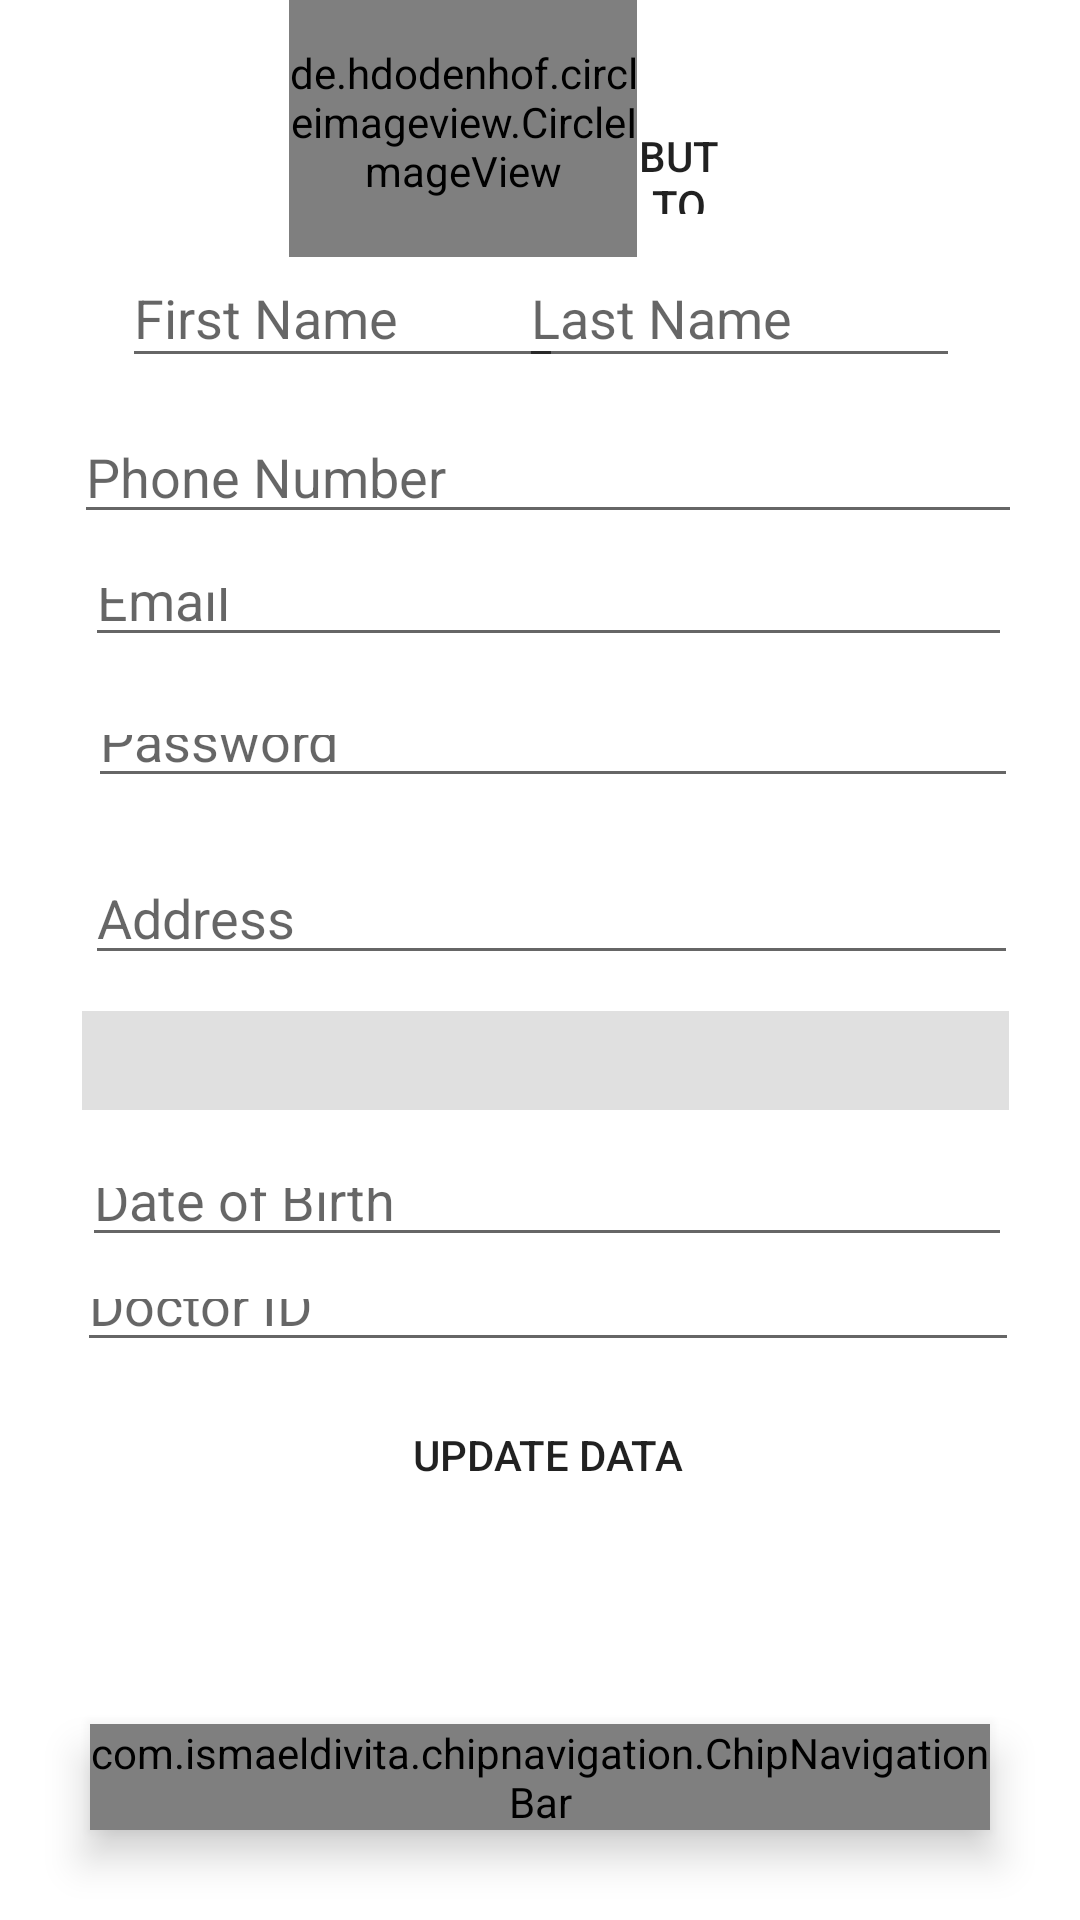

Layout XML and referenced resources for this Android screen:
<!-- AndroidManifest.xml: application theme Theme.Medbar -->
<!-- res/layout/activity_profile.xml -->
<?xml version="1.0" encoding="utf-8"?>
<androidx.constraintlayout.widget.ConstraintLayout xmlns:android="http://schemas.android.com/apk/res/android"
    xmlns:app="http://schemas.android.com/apk/res-auto"
    xmlns:tools="http://schemas.android.com/tools"
    android:layout_width="match_parent"
    android:layout_height="match_parent"
    tools:context=".Profile">

    <include
        android:id="@+id/toolbar"
        layout="@layout/toolbar" />

    <LinearLayout
        android:id="@+id/linearLayout"
        android:layout_width="match_parent"
        android:layout_height="wrap_content"
        android:orientation="horizontal"
        app:layout_constraintBottom_toBottomOf="parent"
        app:layout_constraintEnd_toEndOf="parent"
        app:layout_constraintStart_toStartOf="parent">

        <com.ismaeldivita.chipnavigation.ChipNavigationBar
            android:id="@+id/bottom_nav_menu"
            android:layout_width="match_parent"
            android:layout_height="wrap_content"
            android:layout_alignParentBottom="true"
            android:layout_marginStart="30dp"
            android:layout_marginTop="30dp"
            android:layout_marginEnd="30dp"
            android:layout_marginBottom="30dp"
            android:background="@drawable/round_corners"
            android:elevation="8dp"
            app:cnb_menuResource="@menu/bottom_nav_menu"
            app:cnb_orientationMode="horizontal"
            app:cnb_radius="8dp"
            app:cnb_unselectedColor="@color/black" />

    </LinearLayout>

    <Button
        android:id="@+id/updateData"
        android:layout_width="308dp"
        android:layout_height="38dp"
        android:layout_marginBottom="136dp"
        android:background="@color/common_google_signin_btn_text_light_pressed"
        android:onClick="updateData"
        android:text="Update Data"
        android:textColor="@color/common_google_signin_btn_text_dark_default"
        app:layout_constraintBottom_toBottomOf="parent"
        app:layout_constraintEnd_toEndOf="parent"
        app:layout_constraintHorizontal_bias="0.553"
        app:layout_constraintStart_toStartOf="parent" />

    <EditText
        android:id="@+id/addressProfile"
        android:layout_width="311dp"
        android:layout_height="39dp"
        android:layout_marginBottom="12dp"
        android:ems="10"
        android:hint="Address"
        android:inputType="textPersonName"
        app:layout_constraintBottom_toTopOf="@+id/gender_spinner"
        app:layout_constraintEnd_toEndOf="parent"
        app:layout_constraintHorizontal_bias="0.58"
        app:layout_constraintStart_toStartOf="parent" />

    <EditText
        android:id="@+id/phoneDB"
        android:layout_width="316dp"
        android:layout_height="36dp"
        android:layout_marginBottom="8dp"
        android:ems="10"
        android:hint="Phone Number"
        android:inputType="textPersonName"
        app:layout_constraintBottom_toTopOf="@+id/emailProfile"
        app:layout_constraintEnd_toEndOf="parent"
        app:layout_constraintHorizontal_bias="0.557"
        app:layout_constraintStart_toStartOf="parent" />

    <EditText
        android:id="@+id/nameDB2"
        android:layout_width="147dp"
        android:layout_height="43dp"
        android:layout_marginEnd="40dp"
        android:layout_marginBottom="16dp"
        android:ems="10"
        android:hint="Last Name"
        android:inputType="textPersonName"
        app:layout_constraintBottom_toTopOf="@+id/phoneDB"
        app:layout_constraintEnd_toEndOf="parent" />

    <EditText
        android:id="@+id/nameDB"
        android:layout_width="147dp"
        android:layout_height="43dp"
        android:layout_marginStart="48dp"
        android:layout_marginBottom="16dp"
        android:ems="10"
        android:hint="First Name"
        android:inputType="textPersonName"
        app:layout_constraintBottom_toTopOf="@+id/phoneDB"
        app:layout_constraintEnd_toStartOf="@+id/nameDB2"
        app:layout_constraintHorizontal_bias="0.344"
        app:layout_constraintStart_toStartOf="parent" />

    <EditText
        android:id="@+id/emailProfile"
        android:layout_width="309dp"
        android:layout_height="33dp"
        android:layout_marginBottom="16dp"
        android:ems="10"
        android:hint="Email"
        android:inputType="textPersonName"
        app:layout_constraintBottom_toTopOf="@+id/pwsProfile"
        app:layout_constraintEnd_toEndOf="parent"
        app:layout_constraintHorizontal_bias="0.558"
        app:layout_constraintStart_toStartOf="parent" />

    <EditText
        android:id="@+id/pwsProfile"
        android:layout_width="310dp"
        android:layout_height="31dp"
        android:layout_marginBottom="20dp"
        android:ems="10"
        android:hint="Password"
        android:inputType="textPersonName"
        app:layout_constraintBottom_toTopOf="@+id/addressProfile"
        app:layout_constraintEnd_toEndOf="parent"
        app:layout_constraintHorizontal_bias="0.584"
        app:layout_constraintStart_toStartOf="parent" />

    <EditText
        android:id="@+id/dobProfile"
        android:layout_width="310dp"
        android:layout_height="33dp"
        android:layout_marginBottom="4dp"
        android:ems="10"
        android:hint="Date of Birth"
        android:inputType="date"
        app:layout_constraintBottom_toTopOf="@+id/doctorIDProfile"
        app:layout_constraintEnd_toEndOf="parent"
        app:layout_constraintHorizontal_bias="0.544"
        app:layout_constraintStart_toStartOf="parent" />

    <EditText
        android:id="@+id/doctorIDProfile"
        android:layout_width="314dp"
        android:layout_height="31dp"
        android:layout_marginBottom="12dp"
        android:ems="10"
        android:hint="Doctor ID"
        android:inputType="textPersonName"
        app:layout_constraintBottom_toTopOf="@+id/updateData"
        app:layout_constraintEnd_toEndOf="parent"
        app:layout_constraintHorizontal_bias="0.556"
        app:layout_constraintStart_toStartOf="parent" />

    <Spinner
        android:id="@+id/gender_spinner"
        android:layout_width="309dp"
        android:layout_height="33dp"
        android:layout_marginBottom="16dp"
        android:background="?attr/colorControlHighlight"
        app:layout_constraintBottom_toTopOf="@+id/dobProfile"
        app:layout_constraintEnd_toEndOf="parent"
        app:layout_constraintHorizontal_bias="0.539"
        app:layout_constraintStart_toStartOf="parent"
        tools:visibility="visible" />

    <Button
        android:id="@+id/changeImage"
        android:layout_width="27dp"
        android:layout_height="29dp"
        android:layout_marginEnd="120dp"
        android:background="@drawable/ic_baseline_mode_edit_outline_24"
        android:text="Button"
        app:layout_constraintBottom_toTopOf="@+id/nameDB2"
        app:layout_constraintEnd_toEndOf="parent"
        app:layout_constraintTop_toTopOf="parent"
        app:layout_constraintVertical_bias="0.784" />

    <de.hdodenhof.circleimageview.CircleImageView
        android:id="@+id/profileImage"
        android:layout_width="116dp"
        android:layout_height="90dp"
        android:src="@drawable/ic_baseline_account_circle_24"
        app:layout_constraintBottom_toTopOf="@+id/nameDB"
        app:layout_constraintEnd_toStartOf="@+id/changeImage"
        app:layout_constraintHorizontal_bias="0.993"
        app:layout_constraintStart_toStartOf="parent"
        app:layout_constraintTop_toTopOf="parent"
        app:layout_constraintVertical_bias="0.674" />

</androidx.constraintlayout.widget.ConstraintLayout>
<!-- res/layout/toolbar.xml (included above) -->
<?xml version="1.0" encoding="utf-8"?>
<androidx.appcompat.widget.Toolbar xmlns:android="http://schemas.android.com/apk/res/android"
    android:layout_width="match_parent"
    android:layout_height="wrap_content"
    android:background="@color/white"
    android:textSize="8sp"
    >

</androidx.appcompat.widget.Toolbar>
<!-- resources referenced by this layout -->
<resources>
  <color name="black">#FF000000</color>
  <color name="white">#FFFFFFFF</color>
  <!-- drawable ic_baseline_account_circle_24 (drawable) -->
  <vector android:height="24dp" android:tint="#DCDCDC"
      android:viewportHeight="24" android:viewportWidth="24"
      android:width="24dp" xmlns:android="http://schemas.android.com/apk/res/android">
      <path android:fillColor="@android:color/white" android:pathData="M12,2C6.48,2 2,6.48 2,12s4.48,10 10,10 10,-4.48 10,-10S17.52,2 12,2zM12,5c1.66,0 3,1.34 3,3s-1.34,3 -3,3 -3,-1.34 -3,-3 1.34,-3 3,-3zM12,19.2c-2.5,0 -4.71,-1.28 -6,-3.22 0.03,-1.99 4,-3.08 6,-3.08 1.99,0 5.97,1.09 6,3.08 -1.29,1.94 -3.5,3.22 -6,3.22z"/>
  </vector>
  <!-- drawable round_corners (drawable) -->
  <?xml version="1.0" encoding="utf-8"?>
  <shape xmlns:android="http://schemas.android.com/apk/res/android">
  
      <corners android:radius="8dp">
  
          <solid android:color="@color/white"/>
      </corners>
  </shape>
  <style name="Theme.Medbar" parent="Theme.MaterialComponents.DayNight.NoActionBar">
          
          <item name="colorPrimary">@color/black</item>
          <item name="colorPrimaryVariant">@color/purple_700</item>
          <item name="colorOnPrimary">@color/white</item>
          
          <item name="colorSecondary">@color/black</item>
          <item name="colorSecondaryVariant">@color/teal_700</item>
          <item name="colorOnSecondary">@color/black</item>
          
          <item name="android:statusBarColor" tools:targetApi="l">?attr/colorPrimaryVariant</item>
          
      </style>
  <color name="purple_700">#FF3700B3</color>
  <color name="teal_700">#FF018786</color>
</resources>
